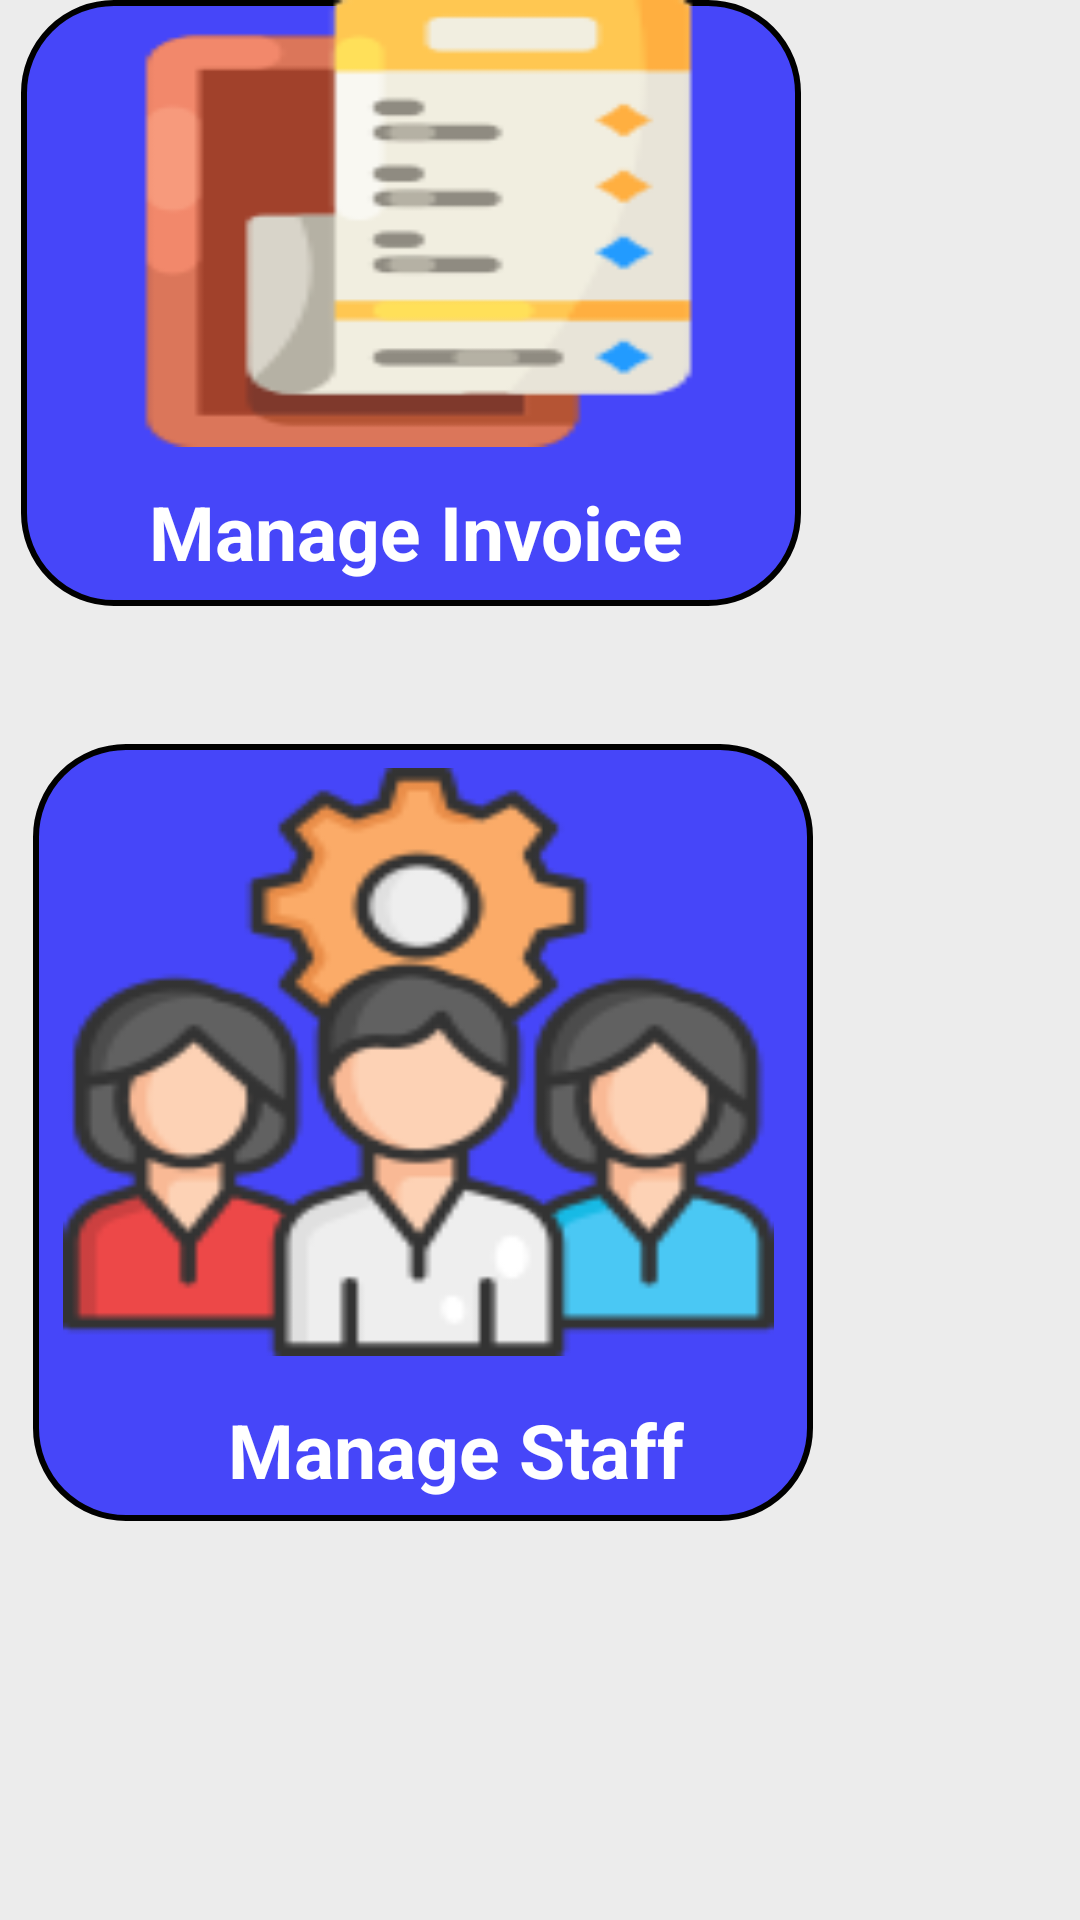

Reconstruct the res/layout file that produces this screen, plus the resources it refers to.
<!-- AndroidManifest.xml: application theme Theme.MyLoveBeverage -->
<!-- res/layout/fragment_home.xml -->
<?xml version="1.0" encoding="utf-8"?>
<FrameLayout xmlns:android="http://schemas.android.com/apk/res/android"
    xmlns:tools="http://schemas.android.com/tools"
    android:layout_width="match_parent"
    android:layout_height="match_parent"
    android:id="@+id/fragment_home"
    android:background="@color/pink_lighter"
    tools:context=".Fragments.HomeFragment">

    
    <RelativeLayout
        android:layout_width="match_parent"
        android:layout_height="match_parent">

        <ImageButton
            android:id="@+id/button_warehouse"
            android:layout_width="260dp"
            android:layout_height="259dp"
            android:layout_alignParentEnd="true"
            android:layout_alignParentBottom="true"
            android:layout_marginEnd="528dp"
            android:layout_marginBottom="758dp"
            android:background="@drawable/function_rbcircle" />

        <TextView
            android:layout_width="wrap_content"
            android:layout_height="wrap_content"
            android:layout_alignParentEnd="true"
            android:layout_alignParentBottom="true"
            android:layout_marginEnd="542dp"
            android:layout_marginBottom="767dp"
            android:text="@string/warehouse"
            android:textColor="@color/white"
            android:textSize="25sp"
            android:textStyle="bold" />

        <ImageView
            android:layout_width="237dp"
            android:layout_height="196dp"
            android:layout_alignParentEnd="true"
            android:layout_alignParentBottom="true"
            android:layout_marginEnd="540dp"
            android:layout_marginBottom="809dp"
            android:background="@drawable/warehouse_image" />

        <ImageButton
            android:id="@+id/button_supplier"
            android:layout_width="260dp"
            android:layout_height="259dp"
            android:layout_alignParentEnd="true"
            android:layout_alignParentBottom="true"
            android:layout_marginEnd="96dp"
            android:layout_marginBottom="755dp"
            android:background="@drawable/function_rbcircle" />

        <TextView
            android:layout_width="wrap_content"
            android:layout_height="wrap_content"
            android:layout_alignParentEnd="true"
            android:layout_alignParentBottom="true"
            android:layout_marginEnd="127dp"
            android:layout_marginBottom="763dp"
            android:text="@string/Supplier"
            android:textColor="@color/white"
            android:textSize="25sp"
            android:textStyle="bold" />

        <ImageView
            android:layout_width="236dp"
            android:layout_height="207dp"
            android:layout_alignParentEnd="true"
            android:layout_alignParentBottom="true"
            android:layout_marginEnd="110dp"
            android:layout_marginBottom="797dp"
            android:src="@drawable/supplier_image" />

        <ImageButton
            android:id="@+id/button_staff"
            android:layout_width="260dp"
            android:layout_height="259dp"
            android:layout_alignParentEnd="true"
            android:layout_alignParentBottom="true"
            android:layout_marginEnd="89dp"
            android:layout_marginBottom="133dp"
            android:background="@drawable/function_rbcircle" />

        <TextView
            android:layout_width="wrap_content"
            android:layout_height="wrap_content"
            android:layout_alignParentEnd="true"
            android:layout_alignParentBottom="true"
            android:layout_marginEnd="132dp"
            android:layout_marginBottom="140dp"
            android:text="@string/Staff"
            android:textColor="@color/white"
            android:textSize="25sp"
            android:textStyle="bold" />

        <ImageButton
            android:id="@+id/button_product"
            android:layout_width="260dp"
            android:layout_height="259dp"
            android:layout_alignParentEnd="true"
            android:layout_alignParentBottom="true"
            android:layout_marginEnd="525dp"
            android:layout_marginBottom="138dp"
            android:background="@drawable/function_rbcircle" />

        <TextView
            android:layout_width="wrap_content"
            android:layout_height="wrap_content"
            android:layout_alignParentEnd="true"
            android:layout_alignParentBottom="true"
            android:layout_marginEnd="562dp"
            android:layout_marginBottom="145dp"
            android:text="@string/product"
            android:textColor="@color/white"
            android:textSize="25sp"
            android:textStyle="bold" />

        <ImageButton
            android:id="@+id/button_invoice"
            android:layout_width="260dp"
            android:layout_height="259dp"
            android:layout_alignParentEnd="true"
            android:layout_alignParentBottom="true"
            android:layout_marginEnd="93dp"
            android:layout_marginBottom="438dp"
            android:background="@drawable/function_rbcircle" />

        <TextView
            android:layout_width="wrap_content"
            android:layout_height="wrap_content"
            android:layout_alignParentEnd="true"
            android:layout_alignParentBottom="true"
            android:layout_marginEnd="132dp"
            android:layout_marginBottom="446dp"
            android:text="@string/Invoice"
            android:textColor="@color/white"
            android:textSize="25sp"
            android:textStyle="bold" />

        <ImageButton
            android:id="@+id/button_expense"
            android:layout_width="260dp"
            android:layout_height="259dp"
            android:layout_alignParentEnd="true"
            android:layout_alignParentBottom="true"
            android:layout_marginEnd="527dp"
            android:layout_marginBottom="440dp"
            android:background="@drawable/function_rbcircle" />

        <TextView
            android:layout_width="wrap_content"
            android:layout_height="wrap_content"
            android:layout_alignParentEnd="true"
            android:layout_alignParentBottom="true"
            android:layout_marginEnd="555dp"
            android:layout_marginBottom="449dp"
            android:text="@string/Expense"
            android:textColor="@color/white"
            android:textSize="25sp"
            android:textStyle="bold" />

        <ImageView
            android:layout_width="237dp"
            android:layout_height="196dp"
            android:layout_alignParentEnd="true"
            android:layout_alignParentBottom="true"
            android:layout_marginEnd="102dp"
            android:layout_marginBottom="188dp"
            android:background="@drawable/staff_image" />

        <ImageView
            android:layout_width="237dp"
            android:layout_height="196dp"
            android:layout_alignParentEnd="true"
            android:layout_alignParentBottom="true"
            android:layout_marginEnd="102dp"
            android:layout_marginBottom="491dp"
            android:background="@drawable/invoice_image" />

        <ImageView
            android:layout_width="237dp"
            android:layout_height="196dp"
            android:layout_alignParentEnd="true"
            android:layout_alignParentBottom="true"
            android:layout_marginEnd="530dp"
            android:layout_marginBottom="193dp"
            android:background="@drawable/product_image" />

        <ImageView
            android:layout_width="237dp"
            android:layout_height="196dp"
            android:layout_alignParentEnd="true"
            android:layout_alignParentBottom="true"
            android:layout_marginEnd="535dp"
            android:layout_marginBottom="494dp"
            android:background="@drawable/expense_image" />
    </RelativeLayout>
</FrameLayout>
<!-- resources referenced by this layout -->
<resources>
  <color name="pink_lighter">#ececec</color>
  <color name="white">#FFFFFFFF</color>
  <!-- drawable function_rbcircle (drawable) -->
  <?xml version="1.0" encoding="utf-8"?>
  <shape xmlns:android="http://schemas.android.com/apk/res/android">
      <gradient
          android:startColor="@color/pink_plus"
          android:centerColor="@color/pink_slight"
          android:endColor="@color/pink_plus">
  
      </gradient>
      <corners
          android:radius="30dp">
  
      </corners>
      <stroke
          android:width="2dp">
      </stroke>
      <solid
          android:color="@color/pink_plus">
      </solid>
  
  </shape>
  <!-- drawable invoice_image: png bitmap (drawable, 4917 bytes) -->
  <!-- drawable product_image: png bitmap (drawable, 7960 bytes) -->
  <!-- drawable staff_image: png bitmap (drawable, 13630 bytes) -->
  <!-- drawable supplier_image: png bitmap (drawable, 4385 bytes) -->
  <!-- drawable warehouse_image: png bitmap (drawable, 5555 bytes) -->
  <string name="Expense">Manage Expense</string>
  <string name="Invoice">Manage Invoice</string>
  <string name="Staff">Manage Staff</string>
  <string name="Supplier">Manage Supplier</string>
  <string name="product">Manage Product</string>
  <string name="warehouse">Manage Warehouse</string>
  <style name="Theme.MyLoveBeverage" parent="Theme.AppCompat.NoActionBar">
          
      </style>
  <color name="pink_plus">#B30000FF</color>
  <color name="pink_slight">#ffffff</color>
</resources>
